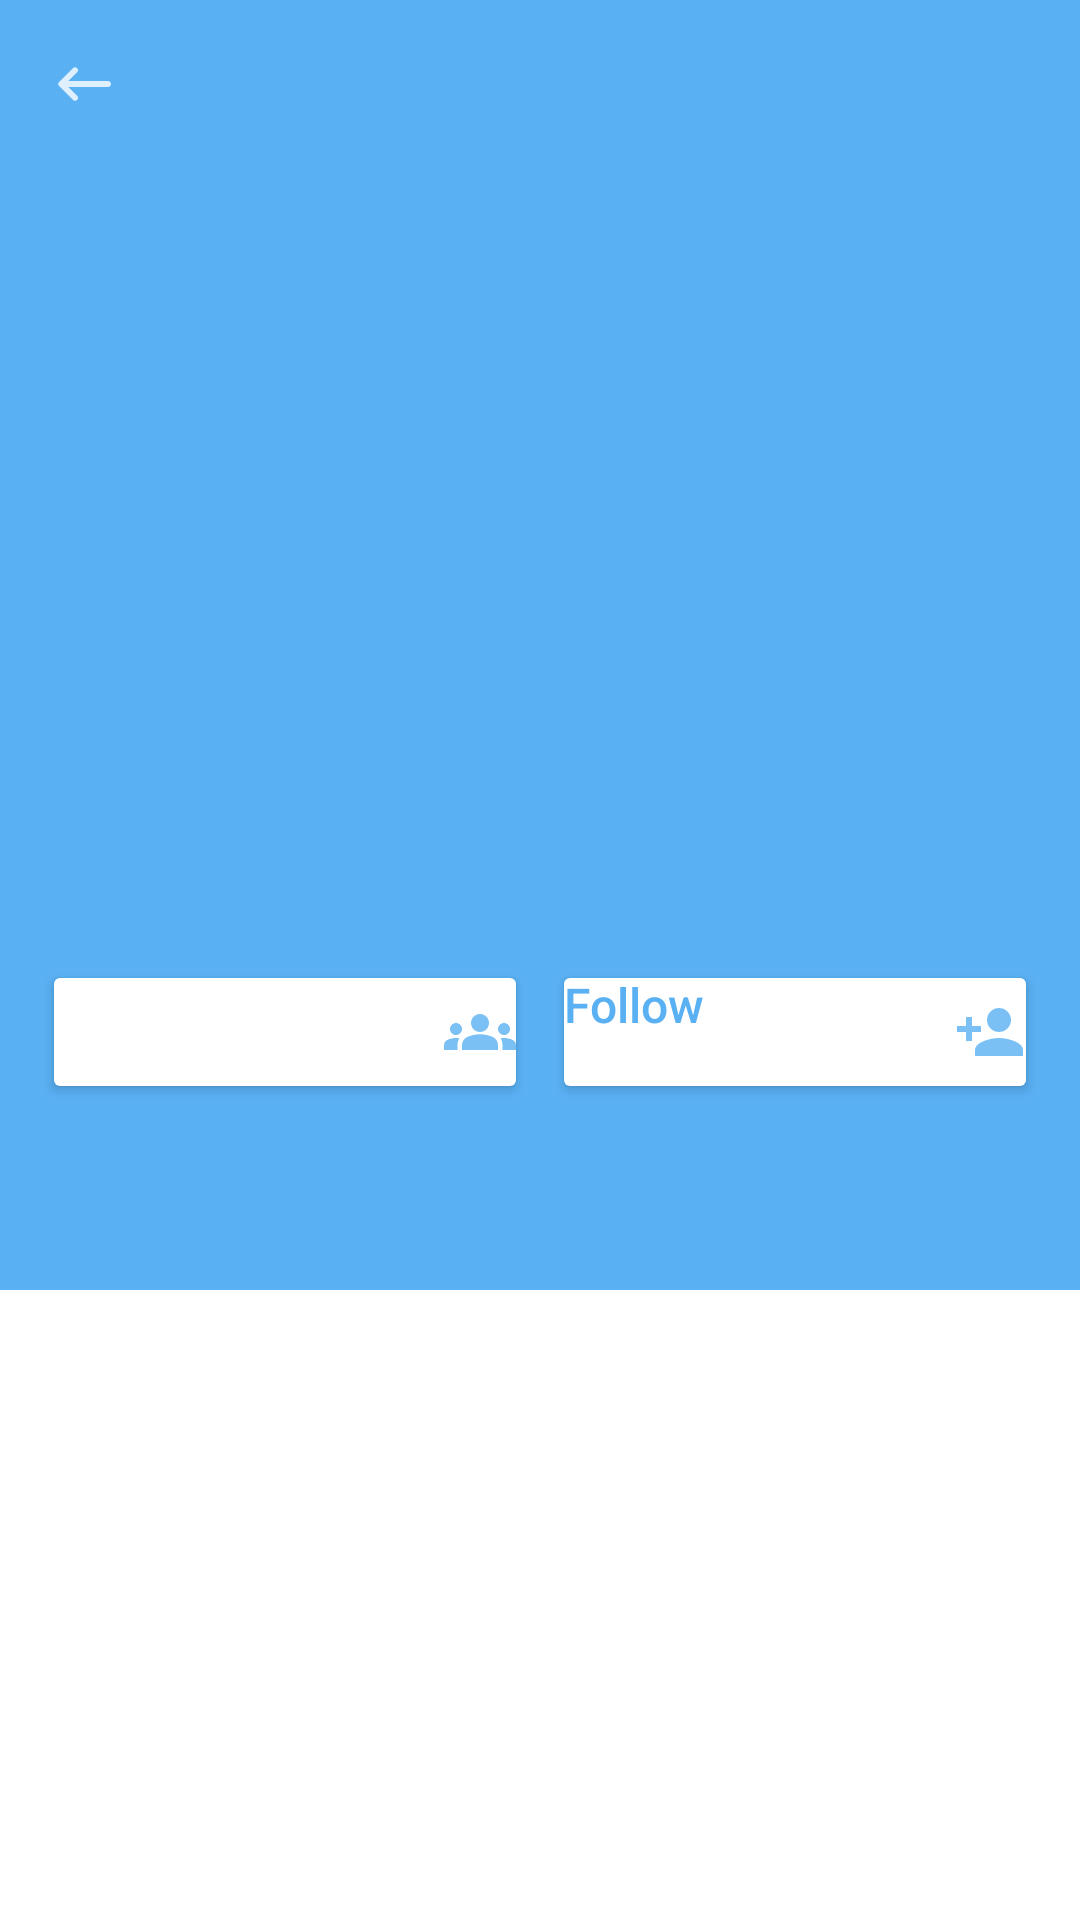

Layout XML and referenced resources for this Android screen:
<!-- AndroidManifest.xml: application theme Theme.MyApplication -->
<!-- res/layout/profile_page.xml -->
<?xml version="1.0" encoding="utf-8"?>
<androidx.coordinatorlayout.widget.CoordinatorLayout xmlns:android="http://schemas.android.com/apk/res/android"
    android:layout_width="match_parent"
    android:layout_height="match_parent"
    xmlns:app="http://schemas.android.com/apk/res-auto">
    <com.google.android.material.appbar.AppBarLayout
        android:background="@color/colorAccent"
        android:layout_width="match_parent"
        android:layout_height="wrap_content">
        <com.google.android.material.appbar.CollapsingToolbarLayout
                app:titleEnabled="false"

            app:statusBarScrim="@color/colorSecondaryDark"
            app:layout_scrollFlags="scroll|snap|enterAlwaysCollapsed"
            android:layout_width="match_parent"
            android:layout_height="wrap_content">
            <LinearLayout
            android:orientation="vertical"
                android:layout_width="match_parent"
                android:layout_height="wrap_content">
                <RelativeLayout
                    android:layout_marginTop="?actionBarSize"
                    app:layout_collapseMode="parallax"
                    android:orientation="vertical"
                    android:layout_width="match_parent"
                    android:layout_height="250dp">

                    <androidx.viewpager.widget.ViewPager

                        android:layout_above="@id/profile_tablayout"
                        android:id="@+id/profile_pager"
                        android:layout_width="match_parent"
                        android:layout_height="match_parent">

                    </androidx.viewpager.widget.ViewPager>
                    <com.google.android.material.tabs.TabLayout
                        app:tabIndicatorHeight="0dp"
                        android:layout_centerHorizontal="true"
                        android:layout_alignParentBottom="true"
                        android:background="@color/colorAccent"
                        app:tabBackground="@drawable/dot_selector"
                        android:id="@+id/profile_tablayout"
                        android:layout_width="wrap_content"
                        android:layout_height="30dp">

                    </com.google.android.material.tabs.TabLayout>
                </RelativeLayout>
                <LinearLayout
                    android:padding="10dp"
                    android:layout_gravity="center"
                    android:orientation="horizontal"
                    android:layout_width="match_parent"
                    android:layout_height="wrap_content">
                    <Button
                        android:id="@+id/community"
                        android:textAllCaps="false"
                        android:textColor="@color/colorAccent"
                        android:textSize="16sp"
                        android:drawableTint="@color/colorAccent"
                        android:drawableEnd="@drawable/ic_group"
                        android:padding="4dp"
                        android:layout_margin="4dp"
                        android:backgroundTint="@color/white"
                        android:layout_weight="1"
                        android:gravity="start"
                        android:layout_width="0dp"
                        android:layout_height="wrap_content">

                    </Button>
                    <Button

                        android:gravity="start"
                        android:id="@+id/follow"
                        android:textAllCaps="false"
                        android:textColor="@color/colorAccent"
                        android:textSize="16sp"
                        android:text="Follow"
                        android:drawableTint="@color/colorAccent"
                        android:drawableEnd="@drawable/ic_add_person"
                        android:padding="4dp"
                        android:layout_margin="4dp"
                        android:backgroundTint="@color/white"
                        android:layout_weight="1"
                        android:layout_width="0dp"
                        android:layout_height="wrap_content">

                    </Button>
                </LinearLayout>

            </LinearLayout>
            <androidx.appcompat.widget.Toolbar
                app:titleTextColor="@color/white"
                app:layout_collapseMode="none"
                app:navigationIcon="@drawable/ic_back"
                android:id="@+id/toolbar"
                android:layout_width="match_parent"
                android:layout_height="?actionBarSize">

            </androidx.appcompat.widget.Toolbar>
        </com.google.android.material.appbar.CollapsingToolbarLayout>
        <com.google.android.material.tabs.TabLayout
            app:tabSelectedTextColor="@color/white"
            app:tabIndicatorColor="@color/white"
            app:tabTextColor="@color/colorSecondaryDark"
            android:background="@color/colorAccent"
            android:id="@+id/tablayout"
            app:tabMode="auto"
            android:layout_width="match_parent"
            app:tabIndicatorHeight="3dp"
            android:layout_height="wrap_content">

        </com.google.android.material.tabs.TabLayout>
    </com.google.android.material.appbar.AppBarLayout>
    <androidx.core.widget.NestedScrollView
        android:fillViewport="true"
        app:layout_behavior="com.google.android.material.appbar.AppBarLayout$ScrollingViewBehavior"
        android:layout_width="match_parent"
        android:layout_height="match_parent">
        <LinearLayout
            android:orientation="vertical"
            android:layout_width="match_parent"
            android:layout_height="wrap_content">

            <androidx.viewpager.widget.ViewPager
                android:padding="8dp"
                android:id="@+id/viewpager"
                android:layout_width="match_parent"
                android:layout_height="match_parent">

            </androidx.viewpager.widget.ViewPager>

        </LinearLayout>
    </androidx.core.widget.NestedScrollView>

</androidx.coordinatorlayout.widget.CoordinatorLayout>
<!-- resources referenced by this layout -->
<resources>
  <color name="colorAccent">#59B0F3</color>
  <color name="colorSecondaryDark">#B1C5C4</color>
  <color name="white">#FFFFFFFF</color>
  <!-- drawable dot_selector (drawable-anydpi) -->
  <?xml version="1.0" encoding="utf-8"?>
  <selector xmlns:android="http://schemas.android.com/apk/res/android">
  <item android:drawable="@drawable/selected_dot"
      android:state_selected="true"
      ></item>
      <item android:drawable="@drawable/default_dot">
  </item>
  </selector>
  <!-- drawable ic_add_person (drawable-anydpi) -->
  <vector xmlns:android="http://schemas.android.com/apk/res/android"
      android:width="24dp"
      android:height="24dp"
      android:viewportWidth="24"
      android:viewportHeight="24"
      android:tint="#30ABCF"
      android:alpha="0.8">
    <path
        android:fillColor="@android:color/white"
        android:pathData="M15,12c2.21,0 4,-1.79 4,-4s-1.79,-4 -4,-4 -4,1.79 -4,4 1.79,4 4,4zM6,10L6,7L4,7v3L1,10v2h3v3h2v-3h3v-2L6,10zM15,14c-2.67,0 -8,1.34 -8,4v2h16v-2c0,-2.66 -5.33,-4 -8,-4z"/>
  </vector>
  <!-- drawable ic_back (drawable-anydpi) -->
  <vector xmlns:android="http://schemas.android.com/apk/res/android"
      android:width="24dp"
      android:height="24dp"
      android:viewportWidth="24"
      android:viewportHeight="24"
      android:tint="#FFFFFF"
      android:alpha="0.8"
      android:autoMirrored="true">
    <path
        android:fillColor="@android:color/white"
        android:pathData="M20,11H6.83l2.88,-2.88c0.39,-0.39 0.39,-1.02 0,-1.41 -0.39,-0.39 -1.02,-0.39 -1.41,0L3.71,11.3c-0.39,0.39 -0.39,1.02 0,1.41L8.3,17.3c0.39,0.39 1.02,0.39 1.41,0 0.39,-0.39 0.39,-1.02 0,-1.41L6.83,13H20c0.55,0 1,-0.45 1,-1s-0.45,-1 -1,-1z"/>
  </vector>
  <style name="Theme.MyApplication" parent="Theme.MaterialComponents.DayNight.NoActionBar">
          
          <item name="colorPrimary">@color/colorPrimary</item>
          <item name="colorPrimaryVariant">@color/colorAccent</item>
          <item name="colorOnPrimary">@color/colorPrimaryDark</item>
          
          <item name="colorSecondary">@color/colorSecondary</item>
          <item name="colorSecondaryVariant">@color/colorSecondaryDark</item>
          <item name="colorOnSecondary">@color/white</item>
          
          <item name="android:statusBarColor" tools:targetApi="l">?attr/colorPrimaryVariant</item>
          
      </style>
  <!-- drawable selected_dot (drawable-anydpi) -->
  <?xml version="1.0" encoding="utf-8"?>
  <layer-list xmlns:android="http://schemas.android.com/apk/res/android">
  <item>
      <shape android:shape="ring"
  android:useLevel="false"
          android:innerRadius="0dp">
  <solid
      android:color="@color/white"
      >
  
  </solid>
      </shape>
  </item>
  </layer-list>
  <!-- drawable default_dot (drawable-anydpi) -->
  <?xml version="1.0" encoding="utf-8"?>
  <layer-list xmlns:android="http://schemas.android.com/apk/res/android">
      <item>
          <shape android:shape="ring"
              android:useLevel="false"
              android:innerRadius="0dp">
              <solid
                  android:color="@android:color/darker_gray"
                  >
  
              </solid>
          </shape>
      </item>
  </layer-list>
  <color name="colorPrimary">#5BB8FF</color>
  <color name="colorPrimaryDark">#DBDFEA</color>
  <color name="colorSecondary">#CDCED2</color>
</resources>
